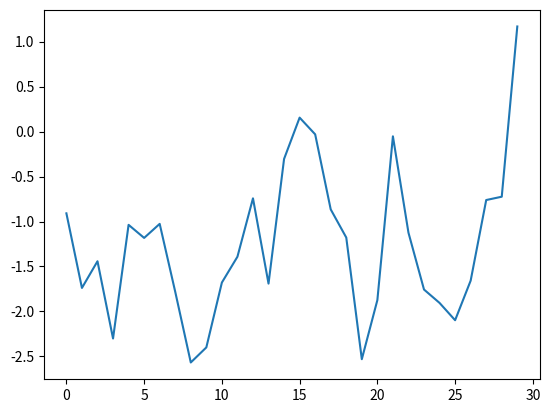

Python code for this plot:
# coding: utf-8
import numpy as np
import matplotlib.pyplot as plt
all_Lists = [list(np.random.randn(30).cumsum()) for i in range(10)]
fig, ax = plt.subplots()
for n, curv in enumerate(all_Lists):
     ax.cla()
     ax.plot(curv)
     plt.pause(0.01)
    
input("Done.")
